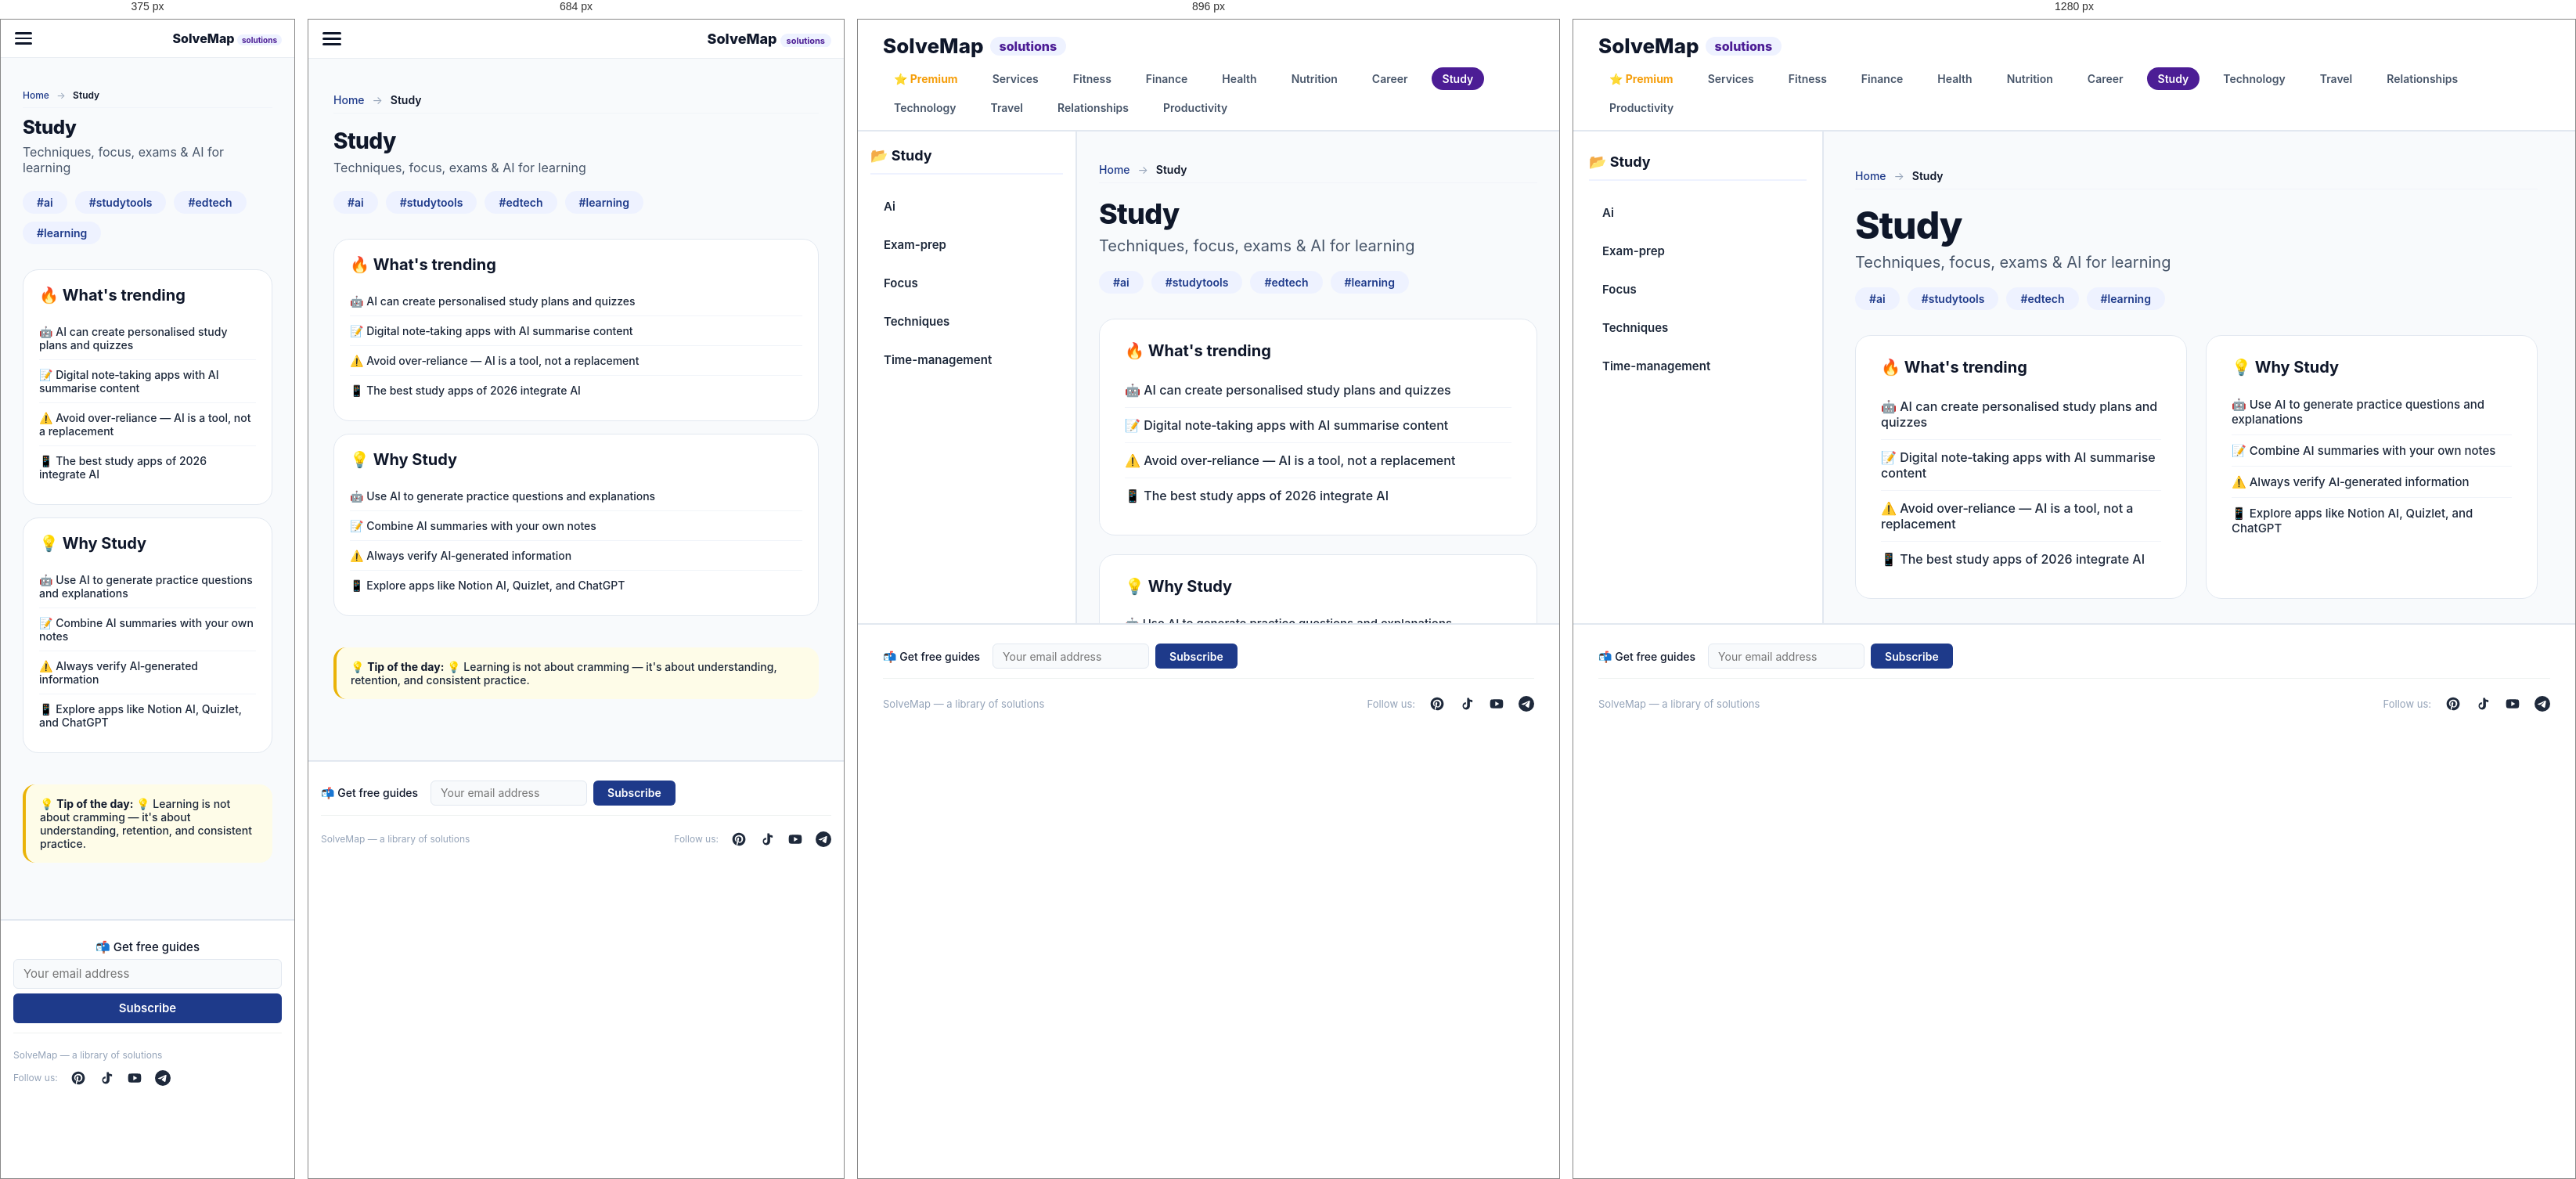
Rendered at 375 px, 684 px, 896 px and 1280 px, left to right.

<!-- file: index.html -->
<!DOCTYPE html>
<html lang="en">
<head>
    <meta charset="UTF-8" />
    <meta name="viewport" content="width=device-width, initial-scale=1.0" />
    <title>Study — SolveMap</title>
    <meta name="description" content="Techniques, focus, exams &amp; AI for learning — free guides and solutions at SolveMap." />
    <link rel="icon" type="image/png" href="../favicon.png" />
    <link rel="preconnect" href="https://fonts.googleapis.com" />
    <link rel="preconnect" href="https://fonts.gstatic.com" crossorigin />
    <link href="https://fonts.googleapis.com/css2?family=Inter:opsz,wght@14..32,400;14..32,500;14..32,600;14..32,700;14..32,800&display=swap" rel="stylesheet" />
    <style>
        :root { --primary: #4c1d95; --accent: #8b5cf6; }
        @media (max-width: 768px) {
            html, body {
                overflow: auto !important;
                height: auto !important;
                min-height: 100vh;
            }
            .app {
                display: block !important;
                height: auto !important;
                overflow: visible !important;
            }
            .sidebar {
                display: none !important;
            }
            .main-content {
                display: block !important;
                height: auto !important;
                overflow-y: visible !important;
                padding-bottom: 60px !important;
            }
            #content-inner {
                padding: 16px !important;
            }
            .footer {
                position: relative !important;
                margin-top: 20px !important;
            }
        }
        
    .footer-subscribe {
        display: flex;
        align-items: center;
        gap: 10px 16px;
        flex-wrap: wrap;
        width: 100%;
        padding: 8px 0 12px;
        border-bottom: 1px solid #eef2f0;
        margin-bottom: 10px;
    }
    .footer-subscribe .label {
        font-size: 14px;
        font-weight: 500;
        color: #0f172a;
        white-space: nowrap;
    }
    .footer-subscribe .subscribe-form {
        display: flex;
        align-items: center;
        gap: 8px;
        flex: 0 1 auto;
    }
    .footer-subscribe .subscribe-form input[type="email"] {
        width: 200px;
        height: 32px;
        padding: 4px 12px;
        font-size: 14px;
        background: #f8fafc;
        border: 1px solid #e2e8f0;
        border-radius: 6px;
        outline: none;
        font-family: 'Inter', sans-serif;
        transition: border-color 0.2s;
        box-sizing: border-box;
    }
    .footer-subscribe .subscribe-form input[type="email"]:focus {
        border-color: #1e3a8a;
    }
    .footer-subscribe .subscribe-form button {
        height: 32px;
        padding: 4px 18px;
        font-size: 14px;
        font-weight: 600;
        background: #1e3a8a;
        color: #ffffff;
        border: none;
        border-radius: 6px;
        cursor: pointer;
        font-family: 'Inter', sans-serif;
        white-space: nowrap;
        transition: background 0.2s;
        box-sizing: border-box;
    }
    .footer-subscribe .subscribe-form button:hover {
        background: #2563eb;
    }
    .footer-subscribe .subscribe-message {
        font-size: 13px;
        padding: 2px 10px;
        border-radius: 4px;
        display: none;
        flex-basis: 100%;
    }
    .footer-subscribe .subscribe-message.success {
        display: block;
        color: #166534;
    }
    .footer-subscribe .subscribe-message.error {
        display: block;
        color: #991b1b;
    }
    @media (max-width: 600px) {
        .footer-subscribe {
            flex-direction: column;
            align-items: stretch;
            gap: 6px;
        }
        .footer-subscribe .subscribe-form {
            flex-direction: column;
            align-items: stretch;
            gap: 6px;
        }
        .footer-subscribe .subscribe-form input[type="email"],
        .footer-subscribe .subscribe-form button {
            width: 100%;
            height: 38px;
            font-size: 15px;
        }
        .footer-subscribe .subscribe-form input[type="email"] {
            width: 100%;
        }
        .footer-subscribe .label {
            font-size: 15px;
        }
    }
    
        
    .breadcrumbs {
        font-size: 14px;
        color: #64748b;
        margin-bottom: 20px;
        padding: 8px 0;
        border-bottom: 1px solid #f1f4f9;
    }
    .breadcrumbs a {
        color: #1e3a8a;
        text-decoration: none;
        font-weight: 500;
    }
    .breadcrumbs a:hover {
        text-decoration: underline;
    }
    .breadcrumbs .sep {
        margin: 0 6px;
        color: #94a3b8;
    }
    .breadcrumbs .current {
        color: #0f172a;
        font-weight: 600;
    }
    @media (max-width: 600px) {
        .breadcrumbs {
            font-size: 12px;
            margin-bottom: 12px;
        }
    }
    
        
    /* ----- Блок "Недавно просмотренные" и "Вам также может понравиться" ----- */
    .recently-viewed {
        margin: 32px 0 20px;
        padding: 20px 0;
        border-top: 2px solid #eef2ff;
    }
    .recently-viewed h2 {
        font-size: 22px;
        font-weight: 700;
        margin-bottom: 16px;
        color: #0f172a;
    }
    .related-grid {
        display: grid;
        grid-template-columns: repeat(3, 1fr);
        gap: 16px;
    }
    .related-card {
        background: #ffffff;
        border: 1px solid #f1f4f9;
        border-radius: 12px;
        padding: 14px 16px;
        text-decoration: none;
        color: #0f172a;
        transition: all 0.2s;
        display: flex;
        justify-content: space-between;
        align-items: center;
        gap: 12px;
        max-width: 100%;
        box-sizing: border-box;
    }
    .related-card:hover {
        border-color: #dbe2ed;
        box-shadow: 0 4px 12px rgba(0,0,0,0.04);
        transform: translateY(-2px);
    }
    .related-left {
        display: flex;
        align-items: center;
        gap: 12px;
        flex: 1 1 auto;
        min-width: 0;
    }
    .related-icon {
        font-size: 22px;
        flex-shrink: 0;
    }
    .related-info {
        display: flex;
        flex-direction: column;
        flex: 1 1 auto;
        min-width: 0;
    }
    .related-name {
        font-weight: 600;
        font-size: 14px;
        line-height: 1.3;
        white-space: normal;
        word-break: break-word;
        overflow-wrap: break-word;
    }
    .related-meta {
        font-size: 11px;
        color: #94a3b8;
        font-weight: 500;
        white-space: normal;
        word-break: break-word;
    }
    .related-badge {
        font-size: 10px;
        font-weight: 600;
        color: #1e3a8a;
        background: #eef2ff;
        padding: 2px 10px;
        border-radius: 40px;
        flex-shrink: 0;
    }
    .related-badge.premium-badge {
        background: #f59e0b;
        color: #0f172a;
    }
    .related-card.premium-card {
        border: 2px solid #f59e0b;
        box-shadow: 0 4px 12px rgba(245,158,11,0.15);
    }
    .related-card.premium-card:hover {
        border-color: #d97706;
        box-shadow: 0 8px 24px rgba(245,158,11,0.2);
    }
    @media (max-width: 768px) {
        .related-grid {
            grid-template-columns: 1fr 1fr;
        }
    }
    @media (max-width: 480px) {
        .related-grid {
            grid-template-columns: 1fr;
        }
    }
    /* Фильтры на странице подкатегорий */
    .filter-bar {
        display: flex;
        flex-wrap: wrap;
        gap: 8px 12px;
        margin-bottom: 20px;
        padding: 12px 0;
        border-bottom: 1px solid #f1f4f9;
    }
    .filter-btn {
        padding: 4px 14px;
        border: 1px solid #e2e8f0;
        border-radius: 40px;
        background: #ffffff;
        color: #1e293b;
        font-size: 13px;
        font-weight: 500;
        cursor: pointer;
        transition: all 0.2s;
        font-family: 'Inter', sans-serif;
    }
    .filter-btn:hover {
        background: #f1f4f9;
        border-color: #94a3b8;
    }
    .filter-btn.active {
        background: #1e3a8a;
        color: #ffffff;
        border-color: #1e3a8a;
    }
    .filter-btn.type {
        border-color: #e2e8f0;
    }
    .filter-btn.type.active {
        background: #1e3a8a;
        color: #ffffff;
        border-color: #1e3a8a;
    }
    .filter-label {
        font-size: 13px;
        font-weight: 600;
        color: #475569;
        margin-right: 4px;
    }
    .file-grid {
        display: grid;
        grid-template-columns: repeat(3, 1fr);
        gap: 16px;
    }
    .file-card {
        background: #ffffff;
        border: 1px solid #f1f4f9;
        border-radius: 12px;
        padding: 16px;
        text-decoration: none;
        color: #0f172a;
        transition: all 0.2s;
        display: flex;
        flex-direction: column;
        gap: 6px;
    }
    .file-card:hover {
        border-color: #dbe2ed;
        box-shadow: 0 4px 12px rgba(0,0,0,0.04);
        transform: translateY(-2px);
    }
    .file-card .icon {
        font-size: 24px;
    }
    .file-card .name {
        font-weight: 600;
        font-size: 15px;
        line-height: 1.3;
    }
    .file-card .desc {
        font-size: 13px;
        color: #64748b;
        line-height: 1.4;
    }
    .file-card .badge {
        font-size: 11px;
        font-weight: 600;
        color: #1e3a8a;
        background: #eef2ff;
        padding: 2px 10px;
        border-radius: 40px;
        align-self: flex-start;
    }
    @media (max-width: 768px) {
        .file-grid {
            grid-template-columns: 1fr 1fr;
        }
    }
    @media (max-width: 480px) {
        .file-grid {
            grid-template-columns: 1fr;
        }
    }
    
    </style>
    <link rel="stylesheet" href="../styles/category.css" />
    <script async src="https://www.googletagmanager.com/gtag/js?id=G-FS6Q6N9PCJ"></script>
    <script>window.dataLayer=window.dataLayer||[];function gtag(){dataLayer.push(arguments);}gtag('js',new Date());gtag('config','G-FS6Q6N9PCJ');</script>
</head>
<body>
    <div class="mobile-overlay" id="mobileOverlay"></div>
    <div class="mobile-menu" id="mobileMenu"><button class="close-btn" onclick="closeMobileMenu()">✕</button><div class="menu-back" onclick="window.location.href='../'">← All Categories</div><div class="menu-section-title">📂 Study</div><a href="./ai/">Ai</a><a href="./exam-prep/">Exam-prep</a><a href="./focus/">Focus</a><a href="./techniques/">Techniques</a><a href="./time-management/">Time-management</a></div>
    <div class="mobile-header"><button class="hamburger" id="hamburgerBtn" onclick="toggleMobileMenu()" aria-label="Menu"><span></span><span></span><span></span></button><a class="mobile-logo" href="../">SolveMap <span>solutions</span></a></div>
    <header class="header"><div class="logo" onclick="window.location.href='../'">SolveMap <span>solutions</span></div><nav class="header-categories"><a href="../premium/" style="color:#f59e0b;font-weight:700;">⭐ Premium</a><a href="../services/">Services</a><a href="../fitness/" class="">Fitness</a><a href="../finance/" class="">Finance</a><a href="../health/" class="">Health</a><a href="../nutrition/" class="">Nutrition</a><a href="../career/" class="">Career</a><a href="../study/" class="active">Study</a><a href="../technology/" class="">Technology</a><a href="../travel/" class="">Travel</a><a href="../relationships/" class="">Relationships</a><a href="../productivity/" class="">Productivity</a></nav></header>
    <div class="app"><nav class="sidebar"><div class="sidebar-title">📂 Study</div><ul><li class="sub-link" onclick="window.location.href='./ai/'">Ai</li><li class="sub-link" onclick="window.location.href='./exam-prep/'">Exam-prep</li><li class="sub-link" onclick="window.location.href='./focus/'">Focus</li><li class="sub-link" onclick="window.location.href='./techniques/'">Techniques</li><li class="sub-link" onclick="window.location.href='./time-management/'">Time-management</li></ul></nav><main class="main-content" id="main-content"><div id="content-inner" class="fade-in"><nav class="breadcrumbs"><a href="../index.html">Home</a> <span class="sep">→</span> <span class="current">Study</span></nav><h1>Study</h1><p class="subtitle">Techniques, focus, exams &amp; AI for learning</p><div class="tags"><span>#ai</span><span>#studytools</span><span>#edtech</span><span>#learning</span></div><div class="content-grid"><div class="trends"><h3>🔥 What's trending</h3><ul><li>🤖 AI can create personalised study plans and quizzes</li><li>📝 Digital note‑taking apps with AI summarise content</li><li>⚠️ Avoid over‑reliance — AI is a tool, not a replacement</li><li>📱 The best study apps of 2026 integrate AI</li></ul></div><div class="why-section"><h3>💡 Why Study</h3><ul><li>🤖 Use AI to generate practice questions and explanations</li><li>📝 Combine AI summaries with your own notes</li><li>⚠️ Always verify AI‑generated information</li><li>📱 Explore apps like Notion AI, Quizlet, and ChatGPT</li></ul></div><div class="tip-box">💡 <strong>Tip of the day:</strong> 💡 Learning is not about cramming — it's about understanding, retention, and consistent practice.</div></div></div></main></div>
    <footer class="footer">
    <div class="footer-subscribe">
        <span class="label">📬 Get free guides</span>
        <form class="subscribe-form" data-source="category:study">
            <input type="email" placeholder="Your email address" required />
            <button type="submit">Subscribe</button>
        </form>
        <div class="subscribe-message"></div>
    </div>
    <div style="display:flex;flex-wrap:wrap;justify-content:space-between;align-items:center;width:100%;gap:12px;"><span>SolveMap — a library of solutions</span><div class="socials"><span class="label">Follow us:</span><a href="https://pinterest.com/solvemap/" title="Pinterest"><svg viewBox="0 0 24 24"><path d="M12 2C6.48 2 2 6.48 2 12c0 4.23 2.66 7.86 6.45 9.21-.09-.78-.17-1.98.03-2.83.18-.76 1.15-4.88 1.15-4.88s-.29-.58-.29-1.44c0-1.35.78-2.36 1.76-2.36.83 0 1.23.62 1.23 1.37 0 .84-.53 2.09-.81 3.25-.23.97.49 1.76 1.44 1.76 1.73 0 3.06-1.82 3.06-4.45 0-2.33-1.67-3.95-4.06-3.95-2.77 0-4.39 2.08-4.39 4.23 0 .84.32 1.74.72 2.23.08.1.09.18.06.28-.07.29-.23.91-.26 1.04-.04.18-.14.22-.33.13-1.24-.58-2.02-2.38-2.02-3.83 0-3.12 2.27-5.99 6.54-5.99 3.43 0 6.1 2.45 6.1 5.72 0 3.41-2.15 6.16-5.14 6.16-1 0-1.94-.52-2.26-1.13 0 0-.49 1.88-.61 2.34-.22.85-.82 1.92-1.22 2.57.92.28 1.9.44 2.92.44 5.52 0 10-4.48 10-10S17.52 2 12 2z"/></svg></a><a href="https://www.tiktok.com/@solvemap" title="Tiktok"><svg viewBox="0 0 24 24"><path d="M16.6 5.82s.51.5 0 0A4.278 4.278 0 0 1 15.54 3h-3.09v12.4a2.592 2.592 0 0 1-2.59 2.5c-1.42 0-2.6-1.16-2.6-2.6 0-1.44 1.18-2.6 2.6-2.6.26 0 .51.04.75.12v-3.1a5.7 5.7 0 0 0-5.16 5.63c0 3.11 2.5 5.63 5.6 5.63 3.1 0 5.6-2.52 5.6-5.63V8.3c1.13.77 2.48 1.2 3.9 1.2V6.24c-.68 0-1.35-.24-1.9-.67z"/></svg></a><a href="https://www.youtube.com/@solvemap_top" title="Youtube"><svg viewBox="0 0 24 24"><path d="M21.58 7.19c-.23-.86-.91-1.54-1.77-1.77C18.25 5 12 5 12 5s-6.25 0-7.81.42c-.86.23-1.54.91-1.77 1.77C2 8.75 2 12 2 12s0 3.25.42 4.81c.23.86.91 1.54 1.77 1.77C5.75 19 12 19 12 19s6.25 0 7.81-.42c.86-.23 1.54-.91 1.77-1.77C22 15.25 22 12 22 12s0-3.25-.42-4.81zM10 15.5v-7l6 3.5-6 3.5z"/></svg></a><a href="https://t.me/solvemap" title="Telegram"><svg viewBox="0 0 24 24"><path d="M11.944 0A12 12 0 0 0 0 12a12 12 0 0 0 12 12 12 12 0 0 0 12-12A12 12 0 0 0 12 0a12 12 0 0 0-.056 0zm4.962 7.224c.1-.002.321.023.465.14a.506.506 0 0 1 .171.325c.016.093.036.306.02.472-.18 1.898-.962 6.502-1.36 8.627-.168.9-.499 1.201-.82 1.23-.696.065-1.225-.46-1.9-.902-1.056-.693-1.653-1.124-2.678-1.8-1.185-.78-.417-1.21.258-1.91.177-.184 3.247-2.977 3.307-3.23.007-.032.014-.15-.056-.212s-.174-.041-.249-.024c-.106.024-1.793 1.14-5.061 3.345-.48.33-.913.49-1.302.48-.428-.008-1.252-.241-1.865-.44-.752-.245-1.349-.374-1.297-.789.027-.216.325-.437.893-.663 3.498-1.524 5.83-2.529 6.998-3.014 3.332-1.386 4.025-1.627 4.476-1.635z"/></svg></a></div></div></footer>
    <script>
        function toggleMobileMenu(){var m=document.getElementById('mobileMenu');var o=document.getElementById('mobileOverlay');var h=document.getElementById('hamburgerBtn');m.classList.toggle('active');o.classList.toggle('active');h.classList.toggle('active');document.body.style.overflow=m.classList.contains('active')?'hidden':'';}
        function closeMobileMenu(){document.getElementById('mobileMenu').classList.remove('active');document.getElementById('mobileOverlay').classList.remove('active');document.getElementById('hamburgerBtn').classList.remove('active');document.body.style.overflow='';}
        document.getElementById('mobileOverlay').addEventListener('click',closeMobileMenu);
        document.querySelectorAll('.mobile-menu a').forEach(function(l){l.addEventListener('click',closeMobileMenu);});
    </script>
    
    <script>
    (function() {
        const SUBSCRIBE_URL = "https://script.google.com/macros/s/AKfycbwKzazGv4KsmpHuwRLcF7hod3tXJq9anPnKzRjvEqaaHUOKzn_8zAgSNkF0kxX-U2Mn/exec";
        
        function handleSubscribeForm(form) {
            const emailInput = form.querySelector('input[type="email"]');
            const messageDiv = form.parentElement.querySelector('.subscribe-message');
            const email = emailInput.value.trim();
            
            if (!email || !email.includes('@')) {
                showMessage(messageDiv, 'Please enter a valid email.', 'error');
                return;
            }
            
            const source = form.dataset.source || 'unknown';
            const url = SUBSCRIBE_URL + '?email=' + encodeURIComponent(email) + '&source=' + encodeURIComponent(source);
            
            fetch(url)
            .then(response => response.text())
            .then(text => {
                try {
                    return JSON.parse(text);
                } catch (e) {
                    if (response.ok) {
                        return { success: true, message: 'Subscribed!' };
                    } else {
                        return { success: false, error: 'Server error' };
                    }
                }
            })
            .then(data => {
                if (data.success) {
                    showMessage(messageDiv, '✅ You are subscribed!', 'success');
                    emailInput.value = '';
                } else {
                    let errorMsg = data.message || data.error || 'Something went wrong.';
                    showMessage(messageDiv, '❌ ' + errorMsg, 'error');
                }
            })
            .catch(error => {
                console.error('Subscribe error:', error);
                showMessage(messageDiv, '✅ You are subscribed!', 'success');
                emailInput.value = '';
            });
        }
        
        function showMessage(container, text, type) {
            if (!container) return;
            container.textContent = text;
            container.className = 'subscribe-message ' + type;
            container.style.display = 'block';
            clearTimeout(container._timeout);
            container._timeout = setTimeout(() => {
                container.style.display = 'none';
            }, 5000);
        }
        
        document.addEventListener('DOMContentLoaded', function() {
            document.querySelectorAll('.subscribe-form').forEach(function(form) {
                form.addEventListener('submit', function(e) {
                    e.preventDefault();
                    handleSubscribeForm(form);
                });
            });
        });
    })();
    </script>
    
</body>
</html>

/* @media block from category.css */
@media (max-width:1024px) { .sidebar { width:280px; padding:20px 16px; } .main-content { padding:32px 28px; } .main-content h1 { font-size:36px; } .main-content .content-grid { grid-template-columns:1fr; } }

/* @media block from category.css */
@media (max-width:768px) { .header { flex-direction:column; align-items:stretch; padding:16px; } .header-categories { gap:6px 12px; justify-content:center; } .app { flex-direction:column; overflow:visible; height:auto; } .sidebar { width:100%; border-right:none; border-bottom:2px solid #e2e8f0; height:auto; max-height:300px; overflow-y:auto; } .main-content { padding:24px 20px; overflow:visible; } .main-content h1 { font-size:32px; } .footer { flex-direction:column; align-items:flex-start; padding:16px; } }

/* @media block from category.css */
@media (max-width:480px) { .main-content h1 { font-size:28px; } }

/* @media block from category.css */
@media (max-width: 768px) {
    body { padding: 0; }
    .header { display: none !important; }
    
    .mobile-header {
        display: flex !important;
        justify-content: space-between;
        align-items: center;
        padding: 10px 16px;
        border-bottom: 1px solid #e9edf2;
        background: white;
        gap: 10px;
        position: sticky;
        top: 0;
        z-index: 9990;
    }
    
    .hamburger {
        display: flex !important;
        flex-direction: column;
        gap: 4px;
        cursor: pointer;
        padding: 6px 2px;
        background: transparent;
        border: none;
        flex-shrink: 0;
        z-index: 10001;
        order: 1;
    }
    .hamburger span {
        display: block;
        width: 24px;
        height: 3px;
        background: #0f172a;
        border-radius: 3px;
        transition: all 0.3s ease;
    }
    .hamburger.active span:nth-child(1) {
        transform: rotate(45deg) translate(4px, 5px);
    }
    .hamburger.active span:nth-child(2) {
        opacity: 0;
    }
    .hamburger.active span:nth-child(3) {
        transform: rotate(-45deg) translate(4px, -5px);
    }
    
    .mobile-logo {
        font-size: 18px;
        font-weight: 800;
        color: #0f172a;
        text-decoration: none;
        flex-shrink: 1;
        min-width: 0;
        overflow: hidden;
        white-space: nowrap;
        order: 2;
        text-align: right;
    }
    .mobile-logo span {
        color: var(--primary);
        background: #eef2ff;
        padding: 2px 8px;
        border-radius: 40px;
        font-size: 11px;
        font-weight: 700;
    }
    
    .mobile-overlay {
        display: none;
        position: fixed;
        top: 0;
        left: 0;
        width: 100%;
        height: 100%;
        background: rgba(0,0,0,0.4);
        z-index: 9999;
    }
    .mobile-overlay.active { display: block; }
    
    .mobile-menu {
        display: none;
        position: fixed;
        top: 0;
        left: -280px;
        width: 280px;
        height: 100%;
        background: white;
        padding: 60px 0 30px;
        box-shadow: 4px 0 20px rgba(0,0,0,0.1);
        z-index: 10000;
        transition: left 0.3s cubic-bezier(0.4, 0, 0.2, 1);
        overflow-y: auto;
    }
    .mobile-menu.active {
        left: 0;
        display: block;
    }
    .mobile-menu .close-btn {
        position: absolute;
        top: 12px;
        right: 16px;
        font-size: 24px;
        background: none;
        border: none;
        cursor: pointer;
        color: #0f172a;
        padding: 4px 8px;
    }
    .mobile-menu a {
        display: block;
        padding: 14px 20px;
        font-size: 15px;
        font-weight: 600;
        color: #1e293b;
        transition: background 0.15s;
        border-bottom: 1px solid #f8fafc;
        text-decoration: none;
    }
    .mobile-menu a:active { background: #f1f4f9; }
    .mobile-menu a .icon {
        display: none;
    }
    
    .sidebar { display: none !important; }
    
    .app { flex-direction: column; height: auto; overflow: visible; }
    .main-content {
        padding: 20px 16px 30px !important;
        flex: 1;
        overflow: visible;
        height: auto;
    }
    .main-content h1 { font-size: 28px !important; }
    .main-content .subtitle { font-size: 16px !important; }
    .main-content .content-grid { 
        grid-template-columns: 1fr !important; 
        gap: 16px !important;
    }
    .main-content .trends,
    .main-content .why-section {
        padding: 20px !important;
    }
    .main-content .trends li,
    .main-content .why-section li {
        font-size: 14px !important;
        padding: 10px 0 !important;
    }
    .tip-box {
        font-size: 14px !important;
        padding: 16px 18px !important;
    }
    
    .footer {
        margin-top: 32px !important;
        padding: 16px 16px !important;
        flex-direction: column !important;
        align-items: center !important;
        text-align: center !important;
        gap: 10px !important;
        font-size: 12px !important;
    }
    .footer .socials { gap: 16px; }
    .footer .socials svg { width: 20px; height: 20px; }
    .footer .socials .label { font-size: 12px; }
}

/* @media block from category.css */
@media (max-width: 400px) {
    .main-content { padding: 16px 12px 24px !important; }
    .main-content h1 { font-size: 24px !important; }
    .mobile-menu { width: 260px; }
    .mobile-logo { font-size: 16px; }
    .mobile-logo span { font-size: 10px; padding: 1px 6px; }
    .hamburger span { width: 22px; height: 2.5px; }
}